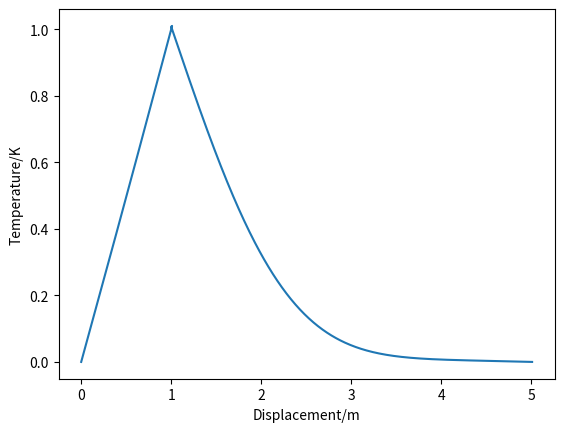

Reproduce this figure in Python.
import numpy as np
import matplotlib.pyplot as plt

def u(x, t, B_n=1., n=1., k=1., L=1.):
	return B_n * np.sin(n * np.pi * x / L) * np.exp(-k * (n * np.pi / L)**2 * t)

def f(x, L):
	return (x == L).astype(np.float32)

def point_source(L, point, t, k=50., T_1=0., T_2=1.):
	step = 1e-2
	if point != 0.:
		L_1 = point
		x_1 = np.arange(0, L_1 + step * 2, step)
		t_1 = np.ones_like(x_1) * t
		components = []
		for n in np.arange(1, 10):
			B_n = (2. / L_1) * np.trapz(f(x_1, L_1) - (T_1 + ((T_2 - T_1) / L_1) * x_1) * np.sin(n * np.pi * x_1 / L_1), x_1)
			components.append(u(x_1, t_1, B_n=B_n, n=n, k=k, L=L_1))
		y_1 = np.sum(components, axis=0) + T_1 + ((T_2 - T_1) / L_1) * x_1

	if point != 5.:
		L_2 = L - point
		x_2 = np.arange(0, L_2 + step * 2, step)
		t_2 = np.ones_like(x_2) * t
		components = []
		for n in np.arange(1, 10):
			B_n = (2. / L_2) * np.trapz(f(x_2, L_2) - (T_1 + ((T_2 - T_1) / L_2) * x_2) * np.sin(n * np.pi * x_2 / L_2), x_2)
			components.append(u(x_2, t_2, B_n=B_n, n=n, k=k, L=L_2))
		y_2 = np.sum(components, axis=0) + T_1 + ((T_2 - T_1) / L_2) * x_2

	if point == 5.:
		return x_1, y_1
	if point == 0.:
		return x_2 + point, y_2[::-1]
	return np.concatenate([x_1, x_2 + point]), np.concatenate([y_1, y_2[::-1]])

fig, ax = plt.subplots()
color = '#2c3e50'
# for point in np.arange(0, 5.1, 1.):
for point in [1]:
# for t in [0.0001, 0.001,0.01, 0.1, 1.]:
	x, y = point_source(5., point, 0.01)
	test_x = [1.1]
	test_y = np.interp(test_x, x, y)
	ax.plot(x, y)
	# ax.scatter(test_x, test_y)
# color = '#e74c3c'
# ax.plot(-x + L + point, y, color=color)
# ax.legend()
ax.set_ylabel('Temperature/K')
ax.set_xlabel('Displacement/m')
plt.show(block=False)
input()